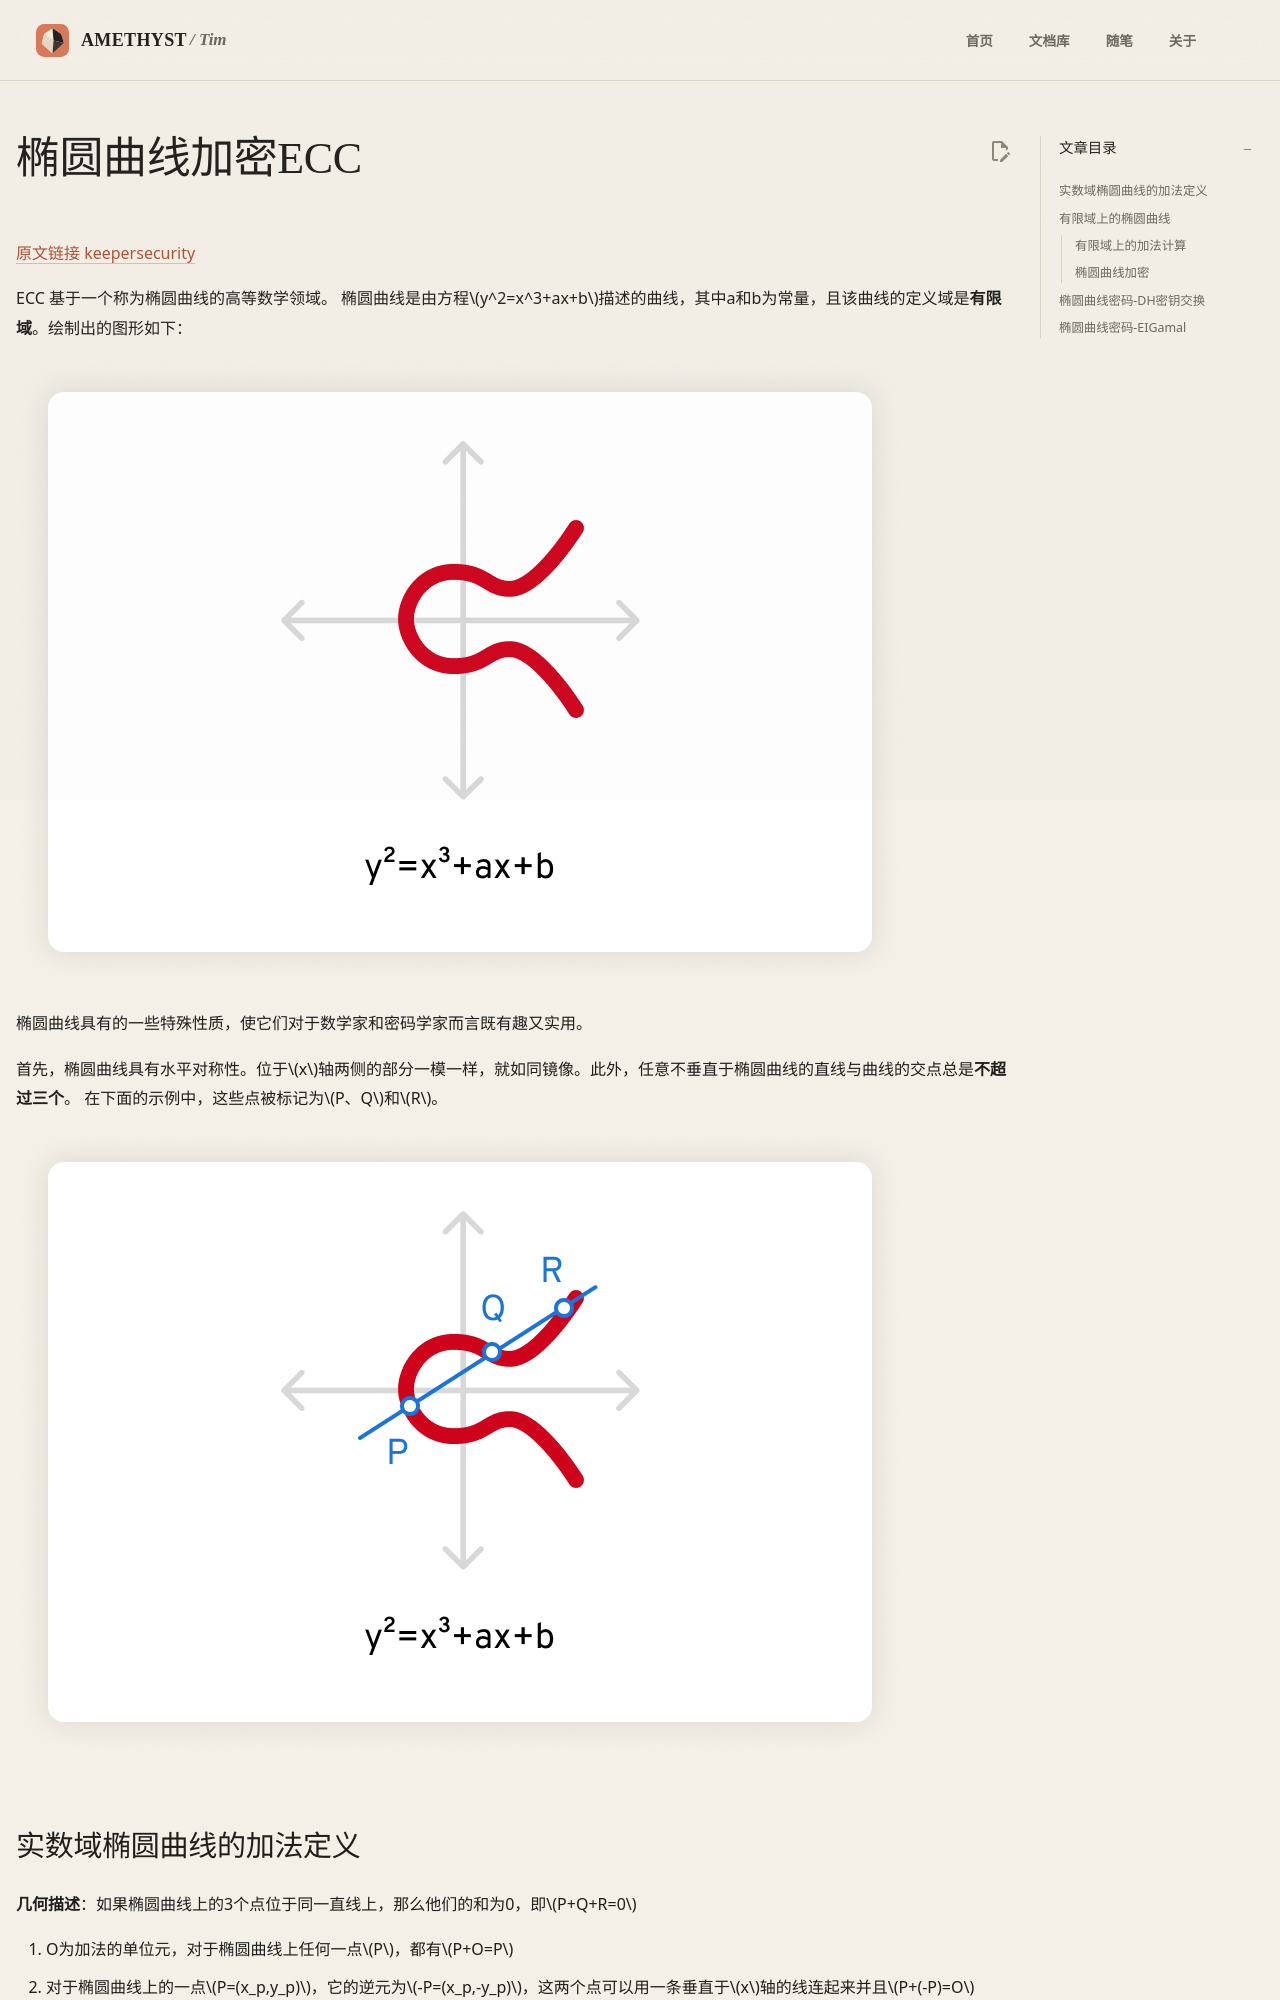

repository: AmethystTim/AmethystTim.github.io · page: 课程笔记/大三上/密码学基础/椭圆曲线加密ECC/index.html · generator: mkdocs

<a href="https://www.keepersecurity.com/blog/zh-hans/2023/06/07/what-is-elliptic-curve-cryptography/" target="_blank">原文链接 keepersecurity</a>

ECC 基于一个称为椭圆曲线的高等数学领域。 椭圆曲线是由方程$y^2=x^3+ax+b$描述的曲线，其中a和b为常量，且该曲线的定义域是**有限域**。绘制出的图形如下：

![](image.png)

椭圆曲线具有的一些特殊性质，使它们对于数学家和密码学家而言既有趣又实用。 

首先，椭圆曲线具有水平对称性。位于$x$轴两侧的部分一模一样，就如同镜像。此外，任意不垂直于椭圆曲线的直线与曲线的交点总是**不超过三个**。 在下面的示例中，这些点被标记为$P、Q$和$R$。

![](image-1.png)

## 实数域椭圆曲线的加法定义

**几何描述**：如果椭圆曲线上的3个点位于同一直线上，那么他们的和为0，即$P+Q+R=0$

1. O为加法的单位元，对于椭圆曲线上任何一点$P$，都有$P+O=P$
2. 对于椭圆曲线上的一点$P=(x_p,y_p)$，它的逆元为$-P=(x_p,-y_p)$，这两个点可以用一条垂直于$x$轴的线连起来并且$P+(-P)=O$
3. 给定两个不同位置点和它们的坐标$P,Q$，分以下两种情形做加法运算：

      - $x_P = x_Q$，此时P与Q互为逆元
      - $x_P \neq x_Q$，计算$P+Q=R$的R，由几何描述可知，作一条过$P$与$Q$的直线，该直线与椭圆曲线相交的点沿$x$轴的对称点便是$R$

## 有限域上的椭圆曲线

椭圆曲线密码体制ECC使用的是变元和系数均为有限域中元素的椭圆曲线，分为有限域$Z_p$的**素曲线**(prime curve)和$GF(2^m)$上构造的曲线

对于$Z_p$上的椭圆曲线，变元和系数来自集合$\{0,1, \dots , p−1\}$，运算为模$p$运算，在$Z_p$上定义方程

$$y^2 \equiv x^3+ax+b (\text{mod} p)$$

> 其中$(x,y)\in Z_p, a,b\in Z_p$，且$4a^3+27b^2\neq 0(\text{mod}p)$以保证该曲线是**非奇异的**<br>（椭圆曲线的非奇异性指的是该曲线在其所有点上都没有重合点或“奇异点”。在代数几何中，奇异点通常指的是曲线的导数为零的点，这意味着曲线在这些点上存在尖点或交叉）
